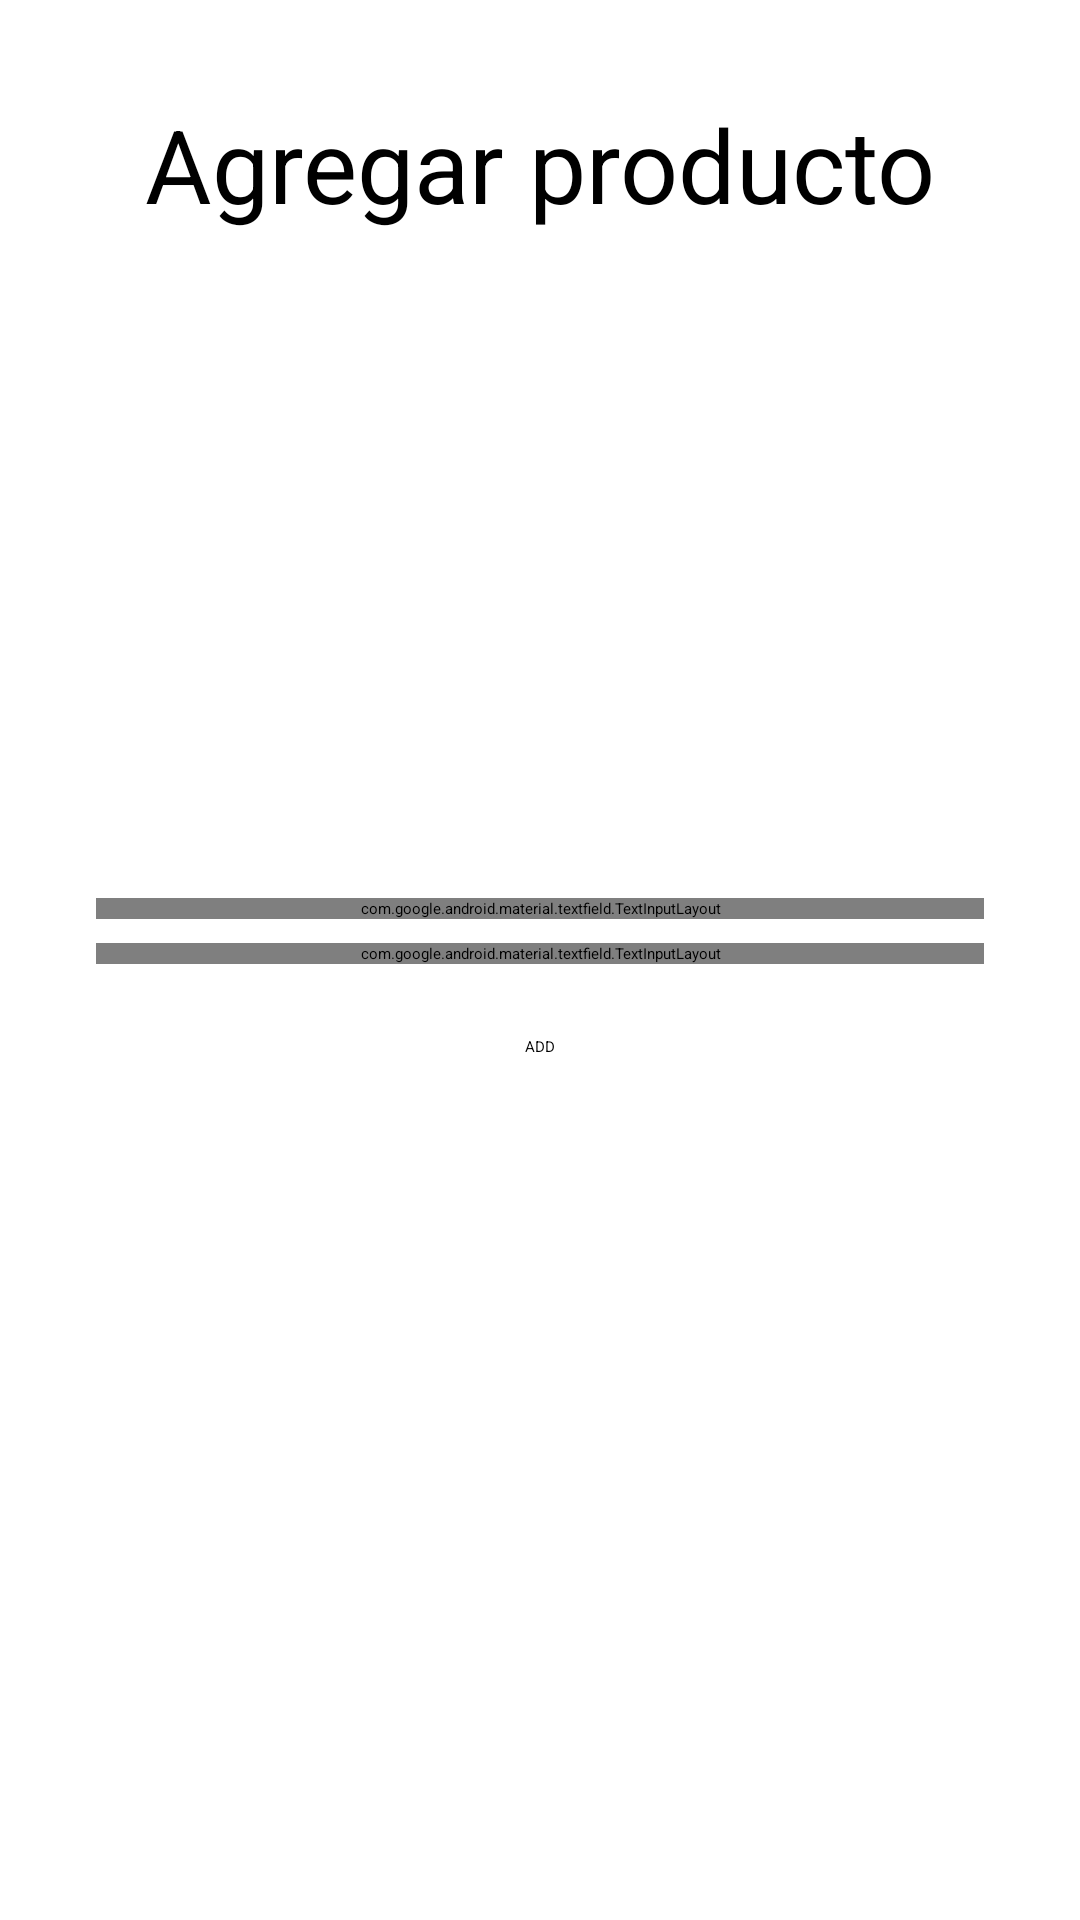

The Android layout XML behind this screen, and the referenced resources:
<!-- AndroidManifest.xml: application theme Theme.ECommerce -->
<!-- res/layout/fragment_register_product.xml -->
<?xml version="1.0" encoding="utf-8"?>
<androidx.constraintlayout.widget.ConstraintLayout xmlns:android="http://schemas.android.com/apk/res/android"
    xmlns:app="http://schemas.android.com/apk/res-auto"
    xmlns:tools="http://schemas.android.com/tools"
    android:layout_width="match_parent"
    android:layout_height="match_parent"
    tools:context=".ui.RegisterProductFragment">

    <ImageSwitcher
        android:id="@+id/imageSwitcher"
        android:layout_width="150dp"
        android:layout_height="150dp"
        android:layout_marginTop="8dp"
        android:animationCache="false"
        app:layout_constraintEnd_toEndOf="parent"
        app:layout_constraintStart_toStartOf="parent"
        app:layout_constraintTop_toBottomOf="@+id/textView5" />

    <Spinner
        android:id="@+id/category_spinner"
        android:layout_width="match_parent"
        android:layout_height="wrap_content"
        android:layout_marginStart="32dp"
        android:layout_marginTop="8dp"
        android:layout_marginEnd="32dp"
        android:minHeight="48dp"
        app:layout_constraintEnd_toEndOf="parent"
        app:layout_constraintStart_toStartOf="parent"
        app:layout_constraintTop_toBottomOf="@+id/imageSwitcher"
        tools:ignore="SpeakableTextPresentCheck,SpeakableTextPresentCheck,SpeakableTextPresentCheck,SpeakableTextPresentCheck" />

    <com.google.android.material.textfield.TextInputLayout
        android:id="@+id/price_layout"
        style="@style/Widget.MaterialComponents.TextInputLayout.OutlinedBox"
        android:layout_width="0dp"
        android:layout_height="wrap_content"
        android:layout_marginStart="32dp"
        android:layout_marginTop="8dp"
        android:layout_marginEnd="32dp"
        android:hint="@string/price"
        app:endIconMode="clear_text"
        app:layout_constraintEnd_toEndOf="parent"
        app:layout_constraintStart_toStartOf="parent"
        app:layout_constraintTop_toBottomOf="@+id/category_spinner">

        <com.google.android.material.textfield.TextInputEditText
            android:id="@+id/price_editText"
            android:layout_width="match_parent"
            android:layout_height="wrap_content"
            android:inputType="numberDecimal"
            android:textColorHint="#757575"
            tools:ignore="TextContrastCheck,TextContrastCheck,TextContrastCheck,TextContrastCheck,TextContrastCheck" />
    </com.google.android.material.textfield.TextInputLayout>

    <com.google.android.material.textfield.TextInputLayout
        android:id="@+id/description_layout"
        style="@style/Widget.MaterialComponents.TextInputLayout.OutlinedBox"
        android:layout_width="0dp"
        android:layout_height="wrap_content"
        android:layout_marginStart="32dp"
        android:layout_marginTop="8dp"
        android:layout_marginEnd="32dp"
        android:hint="@string/description"
        app:endIconMode="clear_text"
        app:layout_constraintEnd_toEndOf="parent"
        app:layout_constraintStart_toStartOf="parent"
        app:layout_constraintTop_toBottomOf="@+id/price_layout">

        <com.google.android.material.textfield.TextInputEditText
            android:id="@+id/description_editText"
            android:layout_width="match_parent"
            android:layout_height="wrap_content"
            android:inputType="textMultiLine"
            android:textColorHint="#757575"
            tools:ignore="TextContrastCheck,TextContrastCheck,TextContrastCheck,TextContrastCheck,TextContrastCheck,TextContrastCheck,TextContrastCheck,TextContrastCheck,TextContrastCheck" />
    </com.google.android.material.textfield.TextInputLayout>

    <Button
        android:id="@+id/add_button"
        android:layout_width="wrap_content"
        android:layout_height="wrap_content"
        android:layout_marginTop="24dp"
        android:text="@string/add"
        app:layout_constraintEnd_toEndOf="parent"
        app:layout_constraintStart_toStartOf="parent"
        app:layout_constraintTop_toBottomOf="@+id/description_layout" />

    <TextView
        android:id="@+id/textView5"
        android:layout_width="wrap_content"
        android:layout_height="wrap_content"
        android:layout_marginTop="32dp"
        android:text="@string/agregar_producto"
        android:textSize="34sp"
        app:layout_constraintEnd_toEndOf="parent"
        app:layout_constraintStart_toStartOf="parent"
        app:layout_constraintTop_toTopOf="parent" />


</androidx.constraintlayout.widget.ConstraintLayout>
<!-- resources referenced by this layout -->
<resources>
  <string name="add">ADD</string>
  <string name="agregar_producto">Agregar producto</string>
  <string name="description">Description</string>
  <string name="price">Price</string>
</resources>
